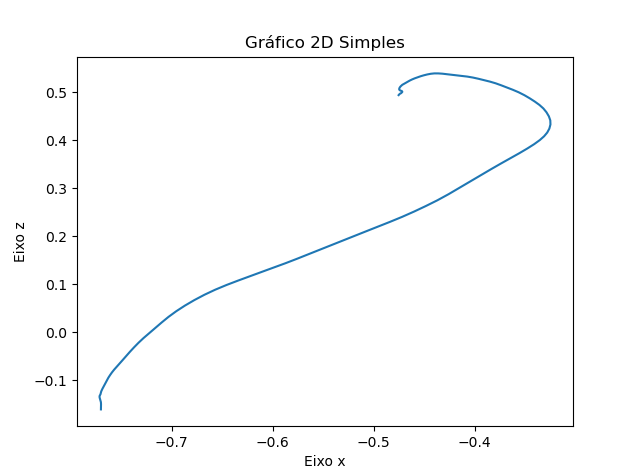

The file beside this chart, header and first rows:
X, Y, Z
-0.77, 0.2195, -0.1608
-0.77, 0.2195, -0.1552
-0.7699, 0.2195, -0.1497
-0.77, 0.2195, -0.1456
-0.7704, 0.2195, -0.1429
-0.7708, 0.2195, -0.1408
-0.771, 0.2195, -0.139
-0.7712, 0.2195, -0.1376
-0.7713, 0.2195, -0.1362
-0.7714, 0.2195, -0.1348
-0.7714, 0.2195, -0.1335
-0.7712, 0.2195, -0.1322
-0.7709, 0.2195, -0.1309
-0.7705, 0.2195, -0.1294
-0.7702, 0.2195, -0.1275
-0.77, 0.2195, -0.1253
-0.7696, 0.2195, -0.1229
-0.7692, 0.2195, -0.1205
-0.7686, 0.2195, -0.118
-0.7679, 0.2195, -0.1152
-0.767, 0.2195, -0.1121
-0.7661, 0.2195, -0.1085
-0.7652, 0.2195, -0.1044
-0.7641, 0.2195, -0.09985
-0.7627, 0.2195, -0.09494
-0.7611, 0.2195, -0.08963
-0.7592, 0.2195, -0.08395
-0.7569, 0.2195, -0.07797
-0.7542, 0.2195, -0.07168
-0.7513, 0.2195, -0.06488
-0.7482, 0.2195, -0.05742
-0.7449, 0.2195, -0.0494
-0.7413, 0.2195, -0.04083
-0.7373, 0.2195, -0.03176
-0.7329, 0.2195, -0.02222
-0.7279, 0.2195, -0.01233
-0.7223, 0.2195, -0.00207
-0.7162, 0.2195, 0.008681
-0.7099, 0.2195, 0.02008
-0.7031, 0.2195, 0.03187
-0.6954, 0.2195, 0.04365
-0.6869, 0.2195, 0.05535
-0.6776, 0.2195, 0.06676
-0.6676, 0.2195, 0.07787
-0.6569, 0.2195, 0.08843
-0.6457, 0.2195, 0.09823
-0.6342, 0.2195, 0.1075
-0.6225, 0.2195, 0.1166
-0.6107, 0.2195, 0.1256
-0.5989, 0.2195, 0.1345
-0.5873, 0.2195, 0.1436
-0.5759, 0.2195, 0.1528
-0.5646, 0.2195, 0.1623
-0.5534, 0.2195, 0.1719
-0.542, 0.2195, 0.1814
-0.5307, 0.2195, 0.1908
-0.5193, 0.2195, 0.2004
-0.5076, 0.2195, 0.21
-0.4957, 0.2195, 0.2198
-0.4837, 0.2195, 0.2298
... 89 more rows
